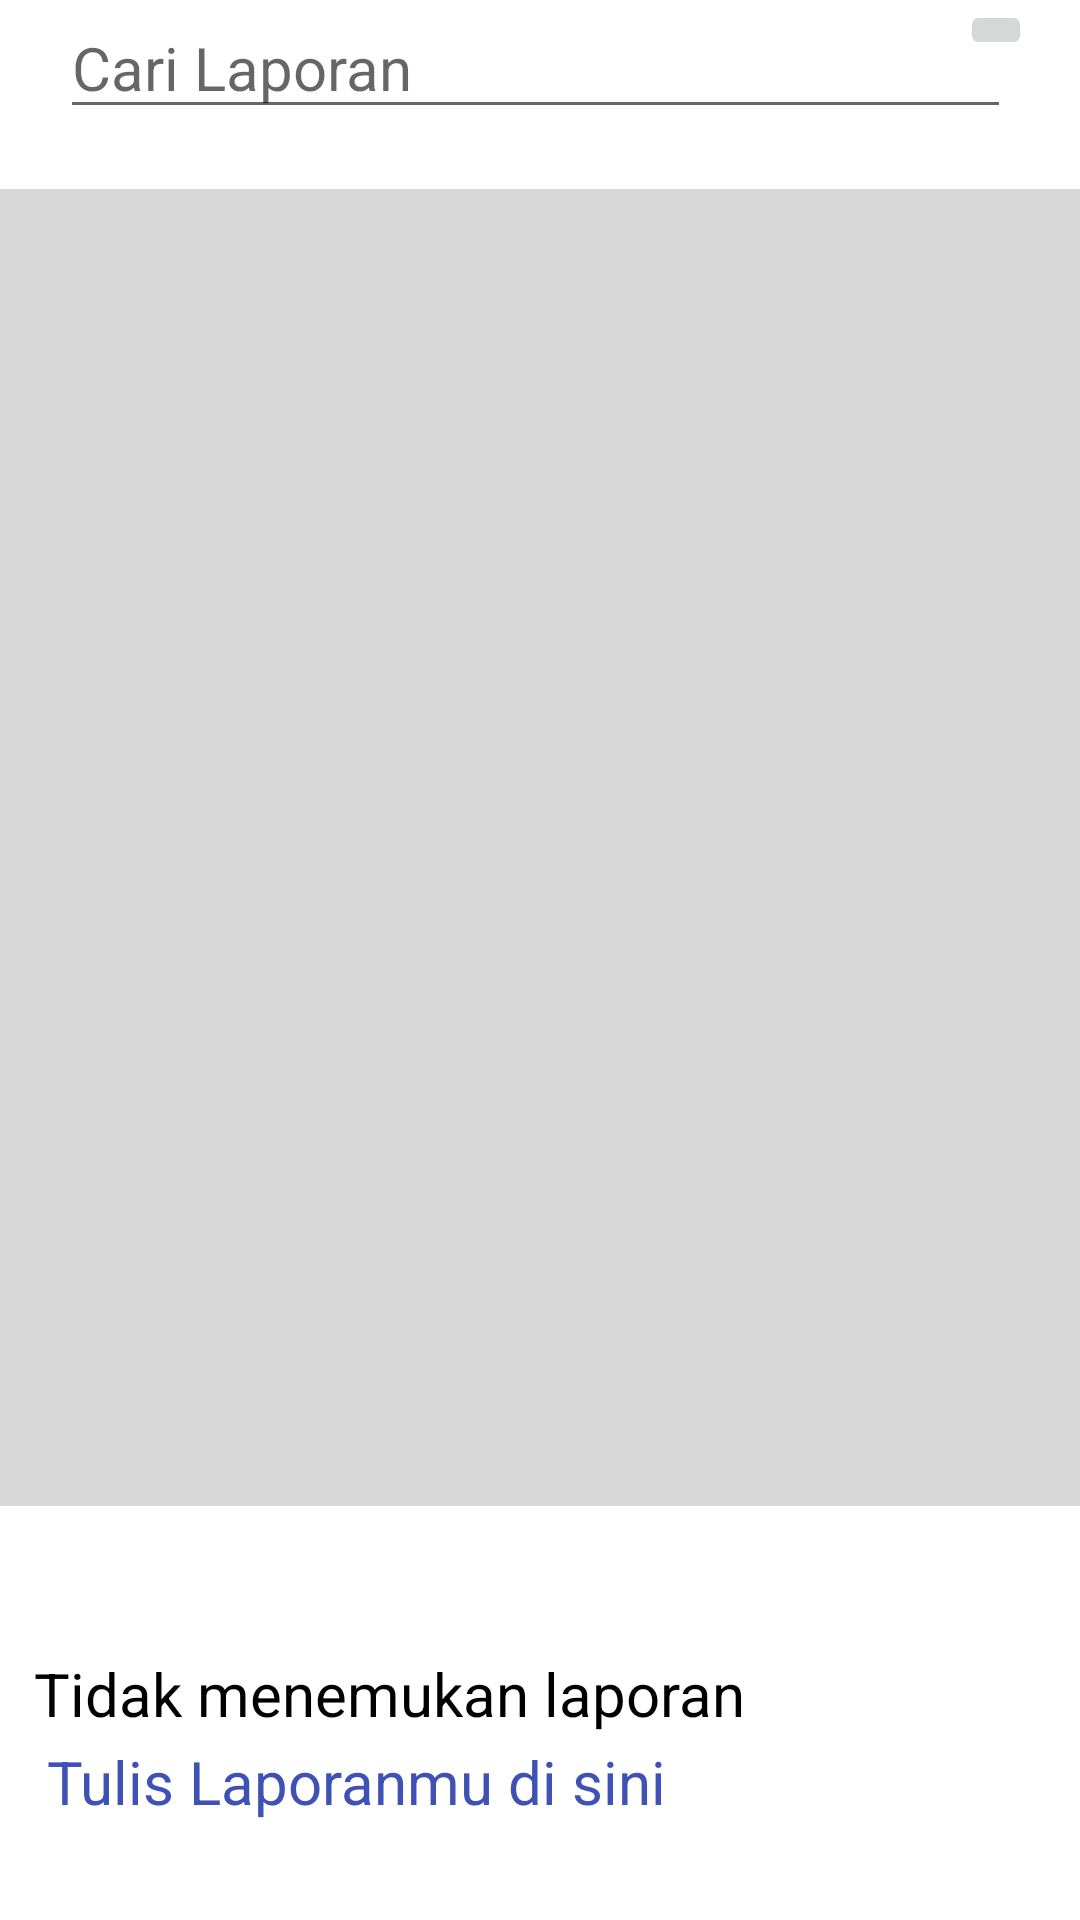

This screen was rendered from an Android layout file. Write that file and the resources it references.
<!-- AndroidManifest.xml: application theme Theme.LaporKami -->
<!-- res/layout/fragment_lapor.xml -->
<?xml version="1.0" encoding="utf-8"?>
<FrameLayout xmlns:android="http://schemas.android.com/apk/res/android"
    xmlns:app="http://schemas.android.com/apk/res-auto"
    xmlns:tools="http://schemas.android.com/tools"
    android:layout_width="match_parent"
    android:layout_height="match_parent"
    android:background="#BFFFFFFF"
    tools:context=".LaporFragment">

    <androidx.constraintlayout.widget.ConstraintLayout
        android:layout_width="match_parent"
        android:layout_height="match_parent"
        android:background="#4DFFFFFF">

        <ListView
            android:id="@+id/lvLaporan"
            android:layout_width="373dp"
            android:layout_height="439dp"
            android:layout_marginTop="20dp"
            android:background="#D8D8D8"
            app:layout_constraintEnd_toEndOf="parent"
            app:layout_constraintHorizontal_bias="0.512"
            app:layout_constraintStart_toStartOf="parent"
            app:layout_constraintTop_toBottomOf="@+id/etSearch" />

        <EditText
            android:id="@+id/etSearch"
            android:layout_width="317dp"
            android:layout_height="43dp"
            android:layout_marginStart="20dp"
            android:ems="10"
            android:hint="Cari Laporan"
            android:inputType="textPersonName"
            android:textColor="#000000"
            android:textSize="20sp"
            app:layout_constraintEnd_toStartOf="@+id/searchImgBtn"
            app:layout_constraintHorizontal_bias="0.0"
            app:layout_constraintStart_toStartOf="parent"
            tools:layout_editor_absoluteY="16dp" />

        <ImageButton
            android:id="@+id/searchImgBtn"
            android:layout_width="wrap_content"
            android:layout_height="wrap_content"
            android:layout_marginEnd="16dp"
            android:src="@drawable/ic_baseline_search_24"
            app:layout_constraintEnd_toEndOf="parent"
            tools:layout_editor_absoluteY="16dp" />

        <TextView
            android:id="@+id/textView7"
            android:layout_width="291dp"
            android:layout_height="29dp"
            android:layout_marginTop="508dp"
            android:text="Tidak menemukan laporan terkait?"
            android:textColor="#000000"
            android:textSize="20sp"
            app:layout_constraintEnd_toEndOf="parent"
            app:layout_constraintHorizontal_bias="0.166"
            app:layout_constraintStart_toStartOf="parent"
            app:layout_constraintTop_toBottomOf="@+id/etSearch" />

        <TextView
            android:id="@+id/tvGoCreateLaporan"
            android:layout_width="wrap_content"
            android:layout_height="wrap_content"
            android:text="Tulis Laporanmu di sini"
            android:textColor="#3F51B5"
            android:textSize="20sp"
            app:layout_constraintBottom_toBottomOf="parent"
            app:layout_constraintEnd_toEndOf="parent"
            app:layout_constraintHorizontal_bias="0.102"
            app:layout_constraintStart_toStartOf="parent"
            app:layout_constraintTop_toBottomOf="@+id/textView7"
            app:layout_constraintVertical_bias="0.009" />

    </androidx.constraintlayout.widget.ConstraintLayout>
</FrameLayout>
<!-- resources referenced by this layout -->
<resources>
  <style name="Theme.LaporKami" parent="Theme.MaterialComponents.DayNight">
          
          <item name="colorPrimary">@color/title</item>
          <item name="colorPrimaryVariant">@color/purple_700</item>
          <item name="colorOnPrimary">@color/white</item>
          
          <item name="colorSecondary">@color/teal_200</item>
          <item name="colorSecondaryVariant">@color/teal_700</item>
          <item name="colorOnSecondary">@color/black</item>
          
          <item name="android:statusBarColor">?attr/colorPrimaryVariant</item>
          
      </style>
  <color name="title">#ced3cb</color>
  <color name="purple_700">#FF3700B3</color>
  <color name="white">#FFFFFFFF</color>
  <color name="teal_200">#FF03DAC5</color>
  <color name="teal_700">#FF018786</color>
  <color name="black">#FF000000</color>
</resources>
